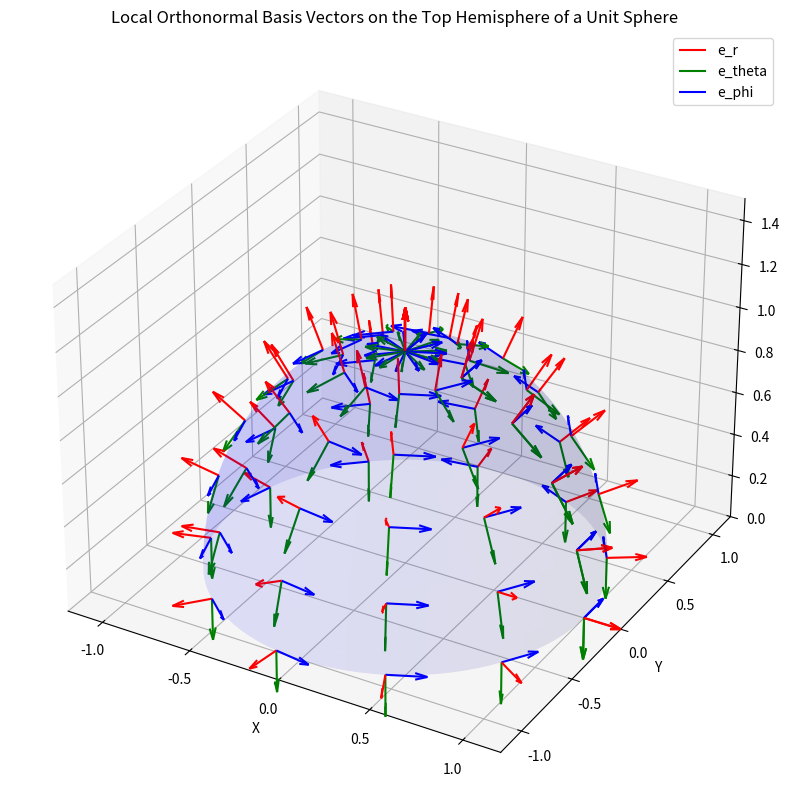
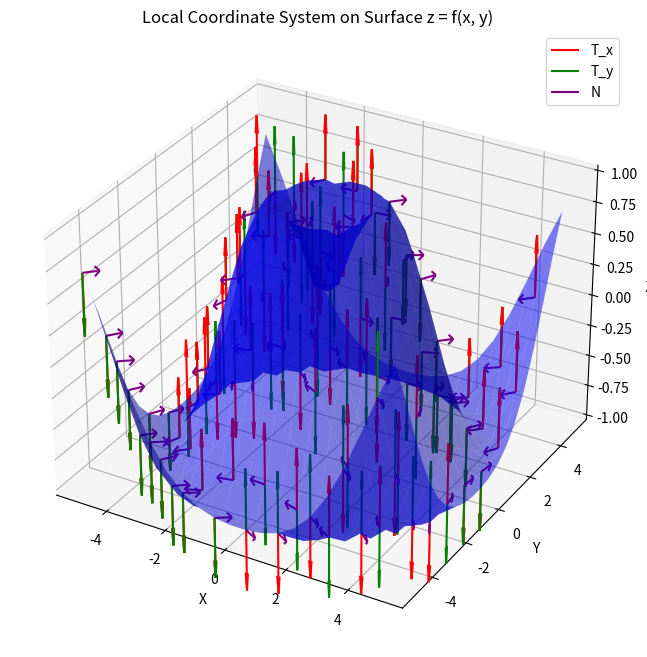
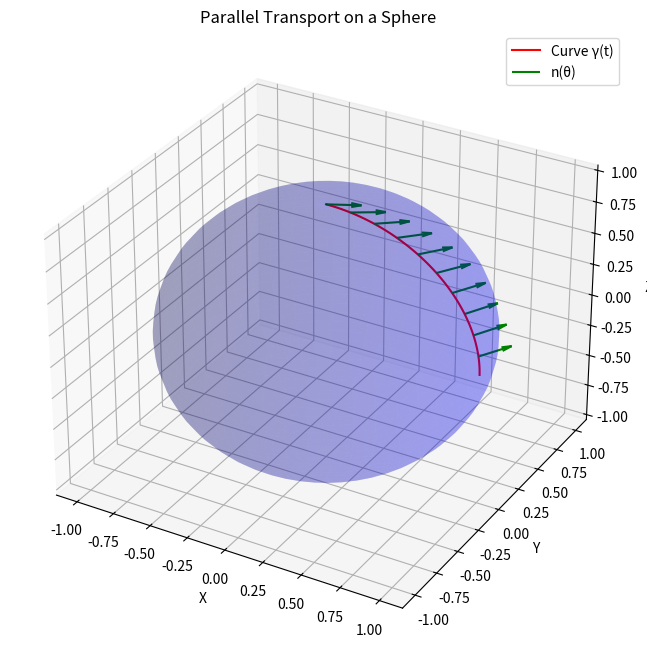
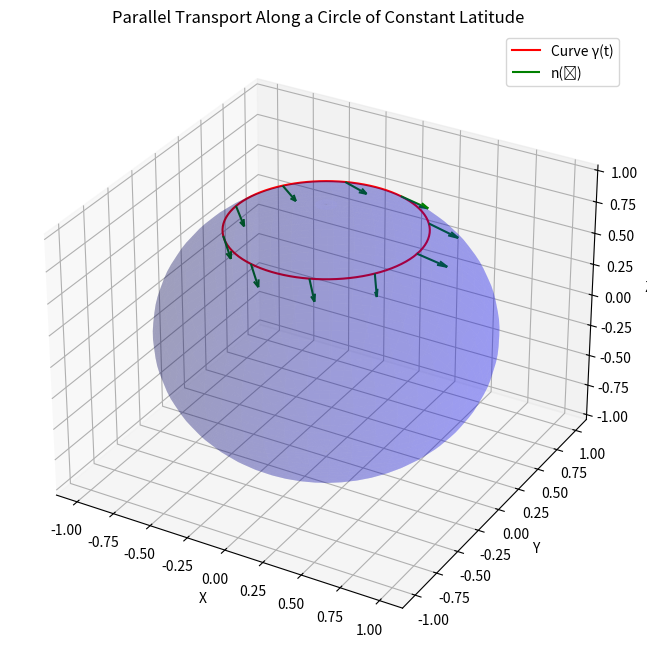
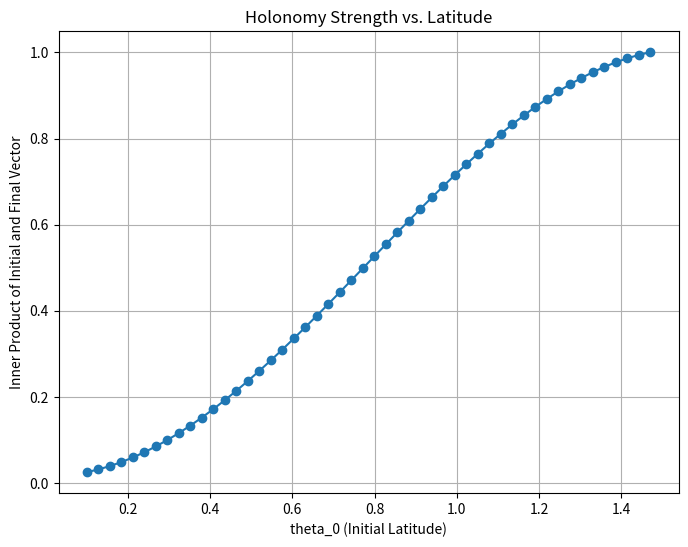

Reproduce these figures in Python, in order.
import numpy as np

#Problem 1a:
#   Write down the spherical and cylindrical basis in terms of the cartesian basis (x,y,z). 
#   Write a python function or multiple python functions that convert coordinates and basis between the three

#   Cartesian (x, y, z) to Spherical (r, phi, theta)
#       r = np.sqrt(x**2 + y**2 + z**2)
#       theta = np.arccos(z/r)
#       phi = np.arctan(y/x)

#   Cartesian (x, y, z) to Cylindrical (rho, phi, z)
#       r = np.sqrt(x**2 + y**2)
#       phi = np.arctan (y/x)
#       z = z

#   Cylindrical (rho, phi, z) to Cartesian (x, y, z)
#       x = r*(np.cos(phi))
#       y = r*(np.sin(phi))
#       z = z

#   Cylindrical (rho, phi, z) to Spherical (r, phi, theta)
#       r = np.sqrt(rho**2 + z**2)
#       phi = phi
#       theta = np.arctan(rho/z)

#   Spherical (r, phi, theta) to Cartesian (x, y, z)
#       x = r*(np.sin(theta))*(np.cos(phi))
#       y = r*(np.sin(theta))*(np.sin(phi))
#       z = r*(np.cos(theta))

#   Spherical (r, phi, theta) to Cylindrical (rho, phi, z)
#       rho = r*(np.sin(theta))
#       phi = phi
#       z = r*(np.cos(theta))

def cartesian_to_spherical(x, y, z):
    #   Cartesian (x, y, z) to Spherical (r, phi, theta)
    #   angles are in radians
    r = np.sqrt(x**2 + y**2 + z**2)
    theta = np.arccos(z/r)
    phi = np.arctan(y/x)
    return np.array([r, theta, phi])

def cartesian_to_cylindrical(x, y, z):
#       Cartesian (x, y, z) to Cylindrical (rho, phi, z)
    r = np.sqrt(x**2 + y**2)
    phi = np.arctan (y/x)
    z = z
    return np.array([r, phi, z])

def cylindrical_to_cartesian(rho, phi, z):
#       Cylindrical (rho, phi, z) to Cartesian (x, y, z)
#       angles are in radians
    x = r*(np.cos(phi))
    y = r*(np.sin(phi))
    z = z
    return np.array([x, y, z])

def cylindrical_to_spherical(rho, phi, z):
#       Cylindrical (rho, phi, z) to Spherical (r, phi, theta)
#       angles are in radians
    r = np.sqrt(rho**2 + z**2)
    phi = phi
    theta = np.arctan(rho/z)
    return np.array([r, phi, theta])

def spherical_to_cartesian(r, phi, theta):
#       Spherical (r, phi, theta) to Cartesian (x, y, z)
#       angles are in radians
    x = r*(np.sin(theta))*(np.cos(phi))
    y = r*(np.sin(theta))*(np.sin(phi))
    z = r*(np.cos(theta))
    return np.array([x, y, z])

def spherical_to_cylindrical(r, phi, theta):
#       Spherical (r, phi, theta) to Cylindrical (rho, phi, z)
#       angles are in radians
    rho = r*(np.sin(theta))
    phi = phi
    z = r*(np.cos(theta))
    return np.array(rho, phi, z)

#Problem 1b: A position vector in the unit sphere is r = e_r such that the coordinate (1, theta, phi)
#   create local orthonormal coordinate systems on the unit sphere and represent them as vectors in cartesian coordinate system.
#   you should reproduce something like the plot below

import matplotlib.pyplot as plt
from mpl_toolkits.mplot3d import Axes3D

def spherical_to_cartesian(r, theta, phi):
    """
    Convert spherical coordinates (r, theta, phi) to Cartesian coordinates (x, y, z).
    """
    x = r * np.sin(theta) * np.cos(phi)
    y = r * np.sin(theta) * np.sin(phi)
    z = r * np.cos(theta)
    return np.array([x, y, z])

def spherical_basis_to_cartesian(theta, phi):
    """
    Convert spherical basis vectors to Cartesian basis vectors.
    Returns the spherical basis vectors {e_r, e_theta, e_phi} in Cartesian coordinates.
    """
    e_r = np.array([
        np.sin(theta) * np.cos(phi),
        np.sin(theta) * np.sin(phi),
        np.cos(theta)
    ])
    e_theta = np.array([
        np.cos(theta) * np.cos(phi),
        np.cos(theta) * np.sin(phi),
        -np.sin(theta)
    ])
    e_phi = np.array([
        -np.sin(phi),
        np.cos(phi),
        0
    ])
    return e_r, e_theta, e_phi

def plot_top_hemisphere_with_basis_vectors():
    """
    Plot the top hemisphere of the unit sphere and local Cartesian basis vectors at various points.
    Save the plot as a PNG file.
    """
    # Create a grid of theta and phi values for the top hemisphere
    theta = np.linspace(0, np.pi/2, 6)  # Polar angle (0 to pi/2)
    phi = np.linspace(0, 2 * np.pi, 12)  # Azimuthal angle (0 to 2pi)

    # Create a 3D plot
    fig = plt.figure(figsize=(10, 10))
    ax = fig.add_subplot(111, projection='3d')

    # Plot the top hemisphere of the unit sphere
    u = np.linspace(0, 2 * np.pi, 100)  # Azimuthal angle
    v = np.linspace(0, np.pi/2, 50)     # Polar angle (0 to pi/2 for top hemisphere)
    x = np.outer(np.cos(u), np.sin(v))  # Parametric equation for x
    y = np.outer(np.sin(u), np.sin(v))  # Parametric equation for y
    z = np.outer(np.ones(np.size(u)), np.cos(v))  # Parametric equation for z
    ax.plot_surface(x, y, z, color='b', alpha=0.1)

    # Plot local basis vectors at selected points
    scale = 0.2  # Scale factor for the basis vectors
    for t in theta:
        for p in phi:
            # Convert spherical coordinates to Cartesian
            r = 1  # Unit sphere
            x, y, z = spherical_to_cartesian(r, t, p)

            # Get the local basis vectors in Cartesian coordinates
            e_r, e_theta, e_phi = spherical_basis_to_cartesian(t, p)

            # Plot the basis vectors (scaled down for better visualization)
            ax.quiver(x, y, z, e_r[0], e_r[1], e_r[2], color='r', length=scale, normalize=True, label='e_r' if t == 0 and p == 0 else "")
            ax.quiver(x, y, z, e_theta[0], e_theta[1], e_theta[2], color='g', length=scale, normalize=True, label='e_theta' if t == 0 and p == 0 else "")
            ax.quiver(x, y, z, e_phi[0], e_phi[1], e_phi[2], color='b', length=scale, normalize=True, label='e_phi' if t == 0 and p == 0 else "")

    # Set plot limits and labels
    ax.set_xlim([-1.2, 1.2])
    ax.set_ylim([-1.2, 1.2])
    ax.set_zlim([0, 1.5])
    ax.set_xlabel('X')
    ax.set_ylabel('Y')
    ax.set_zlabel('Z')
    ax.set_title('Local Orthonormal Basis Vectors on the Top Hemisphere of a Unit Sphere')

    # Add a legend
    ax.legend()

    # Save the plot as a PNG file
    plt.savefig('hemisphere_with_local_orth_basis_vectors.png', dpi=300)
    plt.show()

# Run the plotting function
plot_top_hemisphere_with_basis_vectors()

# Problem 1c: can you plot the unit sphere in spherical basis. If so plot it. If not explain why
# it should be very simple, and don't over think it
#   
# No you cannot plot a unit sphere in a spherical basis. The spherical coordinate basis vectors
# depend on the specific position in space meaning that they are locally defined. The cartesian
# coordinate system and its basis vectors are globally defined and are independent of the location.
# For example, for various vectors, the directionality of the spherical basis vectors change. 

# Problem 1d: Create a function that generates the local coordinate system on a given mesh, parametrized 
# by a general surface z = f(x, y). 
import numpy as np
import matplotlib.pyplot as plt
from mpl_toolkits.mplot3d import Axes3D

def local_coordinate_system(f, x, y, dx=1e-5, dy=1e-5):
    """
    Generates the local coordinate system on a surface z = f(x, y).
    
    Parameters:
    - f: A function that takes x and y and returns z.
    - x, y: Arrays of x and y coordinates.
    - dx, dy: Step sizes for the gradient computation.
    
    Returns:
    - T_x, T_y: Tangent vectors in the x and y directions.
    - N: Normal vector.
    - e_r: Unit normal vector.
    """
    # Compute the partial derivatives
    df_dx, df_dy = np.gradient(f(x, y), dx, dy)
    
    # Compute the tangent vectors
    T_x = np.stack([np.ones_like(x), np.zeros_like(x), df_dx], axis=-1)  # T_x = (1, 0, df/dx)
    T_y = np.stack([np.zeros_like(x), np.ones_like(x), df_dy], axis=-1)  # T_y = (0, 1, df/dy)
    
    # Compute the normal vector
    N = np.cross(T_x, T_y)
    
    # Normalize the normal vector
    e_r = N / np.linalg.norm(N, axis=-1, keepdims=True)
    
    return T_x, T_y, N, e_r

# Example surface function
def f(x, y):
    return np.sin(np.sqrt(x**2 + y**2))  # Example surface: z = sin(sqrt(x^2 + y^2))

# Define a grid of x and y values
x = np.linspace(-5, 5, 20)
y = np.linspace(-5, 5, 20)
X, Y = np.meshgrid(x, y)
Z = f(X, Y)

# Compute the local coordinate system
T_x, T_y, N, e_r = local_coordinate_system(f, X, Y)

# Plot the surface and the local coordinate system
fig = plt.figure(figsize=(10, 8))
ax = fig.add_subplot(111, projection='3d')

# Plot the surface
ax.plot_surface(X, Y, Z, alpha=0.5, rstride=1, cstride=1, color='blue')

# Plot tangent and normal vectors at selected points
step = 2  # Plot every 2nd point to avoid clutter
for i in range(0, X.shape[0], step):
    for j in range(0, X.shape[1], step):
        # Point on the surface
        point = np.array([X[i, j], Y[i, j], Z[i, j]])
        
        # Tangent vectors
        ax.quiver(*point, *T_x[i, j], color='red', length=0.5, normalize=True, label='T_x' if (i == 0 and j == 0) else "")
        ax.quiver(*point, *T_y[i, j], color='green', length=0.5, normalize=True, label='T_y' if (i == 0 and j == 0) else "")
        
        # Normal vector
        ax.quiver(*point, *e_r[i, j], color='purple', length=0.5, normalize=True, label='N' if (i == 0 and j == 0) else "")

# Set labels and title
ax.set_xlabel('X')
ax.set_ylabel('Y')
ax.set_zlabel('Z')
ax.set_title('Local Coordinate System on Surface z = f(x, y)')

# Add a legend
ax.legend()

# Save the plot as a PNG file
plt.savefig('test_local_coordinate_system_function.png', dpi=300, bbox_inches='tight')

# Show the plot
plt.show()

#
#
#
# Problem 1e
# Define the spherical coordinates
def spherical_to_cartesian(r, theta, phi):
    """Convert spherical coordinates (r, theta, phi) to Cartesian coordinates (x, y, z)."""
    x = r * np.sin(theta) * np.cos(phi)
    y = r * np.sin(theta) * np.sin(phi)
    z = r * np.cos(theta)
    return x, y, z

# Define the basis vectors in spherical coordinates
def spherical_basis_vectors(theta, phi):
    """Compute the spherical basis vectors e_theta and e_phi."""
    e_theta = np.array([np.cos(theta) * np.cos(phi), np.cos(theta) * np.sin(phi), -np.sin(theta)])
    e_phi = np.array([-np.sin(phi), np.cos(phi), 0])
    return e_theta, e_phi

# Parallel transport of a vector on a sphere
def parallel_transport(theta_0, alpha, beta, num_points=100):
    """
    Perform parallel transport of a vector n from theta = theta_0 to theta = pi/2.
    
    Parameters:
    - theta_0: Initial polar angle (near the north pole).
    - alpha, beta: Components of the initial vector n.
    - num_points: Number of points along the curve.
    
    Returns:
    - theta_values: Array of theta values along the curve.
    - n_vectors: Array of transported vectors n at each theta.
    """
    # Define the curve gamma(t) = theta(t), phi = 0
    theta_values = np.linspace(theta_0, np.pi / 2, num_points)
    phi_values = np.zeros_like(theta_values)

    # Initialize the vector n
    n_vectors = np.zeros((num_points, 3))
    n_vectors[0] = alpha * spherical_basis_vectors(theta_0, 0)[0] + beta * spherical_basis_vectors(theta_0, 0)[1]

    # Perform parallel transport
    for i in range(1, num_points):
        theta = theta_values[i]
        phi = phi_values[i]

        # Compute the change in the vector n
        delta_theta = theta_values[i] - theta_values[i - 1]
        n_vectors[i] = n_vectors[i - 1] - np.dot(n_vectors[i - 1], spherical_basis_vectors(theta, phi)[0]) * delta_theta * spherical_basis_vectors(theta, phi)[0]

    return theta_values, n_vectors

# Parameters
theta_0 = 0  # Initial polar angle
alpha = 1.0  # Component along e_theta
beta = 0.5  # Component along e_phi
num_points = 100  # Number of points along the curve

# Perform parallel transport
theta_values, n_vectors = parallel_transport(theta_0, alpha, beta, num_points)

# Plot the sphere and the transported vector
fig = plt.figure(figsize=(10, 8))
ax = fig.add_subplot(111, projection='3d')

# Plot the sphere
u = np.linspace(0, np.pi, 50)
v = np.linspace(0, 2 * np.pi, 50)
x_sphere = np.outer(np.sin(u), np.cos(v))
y_sphere = np.outer(np.sin(u), np.sin(v))
z_sphere = np.outer(np.cos(u), np.ones_like(v))
ax.plot_surface(x_sphere, y_sphere, z_sphere, color='blue', alpha=0.2)

# Plot the curve gamma(t)
x_curve, y_curve, z_curve = spherical_to_cartesian(1, theta_values, 0)
ax.plot(x_curve, y_curve, z_curve, color='red', label='Curve γ(t)')

# Plot the transported vector n at selected points
step = 10  # Plot every 10th point
for i in range(0, num_points, step):
    point = np.array([x_curve[i], y_curve[i], z_curve[i]])
    n_vector = n_vectors[i]
    ax.quiver(*point, *n_vector, color='green', length=0.2, normalize=True, label='n(θ)' if i == 0 else "")

# Set labels and title
ax.set_xlabel('X')
ax.set_ylabel('Y')
ax.set_zlabel('Z')
ax.set_title('Parallel Transport on a Sphere')

# Add a legend
ax.legend()

# Save the plot as a PNG file
plt.savefig('parallel_transport_sphere.png', dpi=300, bbox_inches='tight')

# Show the plot
plt.show()

#
#
#
# Problem 1F

# Define the spherical coordinates
def spherical_to_cartesian(r, theta, phi):
    """Convert spherical coordinates (r, theta, phi) to Cartesian coordinates (x, y, z)."""
    theta = np.atleast_1d(theta)  # Convert scalars to arrays if needed
    phi = np.atleast_1d(phi)
    x = r * np.sin(theta) * np.cos(phi)
    y = r * np.sin(theta) * np.sin(phi)
    z = r * np.cos(theta)
    return x, y, z

# Define the basis vectors in spherical coordinates
def spherical_basis_vectors(theta, phi):
    """Compute the spherical basis vectors e_theta and e_phi."""
    e_theta = np.array([np.cos(theta) * np.cos(phi), np.cos(theta) * np.sin(phi), -np.sin(theta)])
    e_phi = np.array([-np.sin(phi), np.cos(phi), 0])
    return e_theta, e_phi

# Parallel transport of a vector on a sphere along a circle of constant latitude
def parallel_transport_circle(theta_0, alpha, beta, num_points=100):
    """
    Perform parallel transport of a vector n along a circle of constant latitude.
    
    Parameters:
    - theta_0: Polar angle (constant latitude).
    - alpha, beta: Components of the initial vector n.
    - num_points: Number of points along the curve.
    
    Returns:
    - phi_values: Array of phi values along the curve.
    - n_vectors: Array of transported vectors n at each phi.
    """
    # Define the curve gamma(t) = phi(t), theta = theta_0
    phi_values = np.linspace(0, 2 * np.pi, num_points)
    theta_values = theta_0 * np.ones_like(phi_values)

    # Initialize the vector n
    n_vectors = np.zeros((num_points, 3))
    n_vectors[0] = alpha * spherical_basis_vectors(theta_0, 0)[0] + beta * spherical_basis_vectors(theta_0, 0)[1]

    # Perform parallel transport
    for i in range(1, num_points):
        theta = theta_values[i]
        phi = phi_values[i]

        # Compute the change in the vector n
        delta_phi = phi_values[i] - phi_values[i - 1]
        n_vectors[i] = n_vectors[i - 1] - np.dot(n_vectors[i - 1], spherical_basis_vectors(theta, phi)[1]) * delta_phi * spherical_basis_vectors(theta, phi)[1]

    return phi_values, n_vectors

# Parameters
theta_0 = np.pi / 5  # Constant polar angle (latitude)
alpha = 1.0  # Component along e_theta
beta = 0.5  # Component along e_phi
num_points = 100  # Number of points along the curve

# Perform parallel transport
phi_values, n_vectors = parallel_transport_circle(theta_0, alpha, beta, num_points)

# Plot the sphere and the transported vector
fig = plt.figure(figsize=(10, 8))
ax = fig.add_subplot(111, projection='3d')

# Plot the sphere
u = np.linspace(0, np.pi, 50)
v = np.linspace(0, 2 * np.pi, 50)
x_sphere = np.outer(np.sin(u), np.cos(v))
y_sphere = np.outer(np.sin(u), np.sin(v))
z_sphere = np.outer(np.cos(u), np.ones_like(v))
ax.plot_surface(x_sphere, y_sphere, z_sphere, color='blue', alpha=0.2)

# Plot the curve gamma(t)
theta_values = np.full_like(phi_values, theta_0)  # Ensure theta is an array
x_curve, y_curve, z_curve = spherical_to_cartesian(1, theta_values, phi_values)
ax.plot(x_curve, y_curve, z_curve, color='red', label='Curve γ(t)')
print("x_curve shape:", np.shape(x_curve))
print("y_curve shape:", np.shape(y_curve))
print("z_curve shape:", np.shape(z_curve))
# Plot the transported vector n at selected points
step = 10  # Plot every 10th point
for i in range(0, num_points, step):
    point = np.array([x_curve[i], y_curve[i], z_curve[i]])
    n_vector = n_vectors[i]
    ax.quiver(*point, *n_vector, color='green', length=0.2, normalize=True, label='n(ϕ)' if i == 0 else "")

# Set labels and title
ax.set_xlabel('X')
ax.set_ylabel('Y')
ax.set_zlabel('Z')
ax.set_title('Parallel Transport Along a Circle of Constant Latitude')

# Add a legend
ax.legend()

# Save the plot as a PNG file
plt.savefig('parallel_transport_circle.png', dpi=300, bbox_inches='tight')

# Show the plot
plt.show()

##
#
#
#
#
# Problem 1g

# Compute the holonomy strength for different θ0 values
theta_0_values = np.linspace(0.1, np.pi / 2 - 0.1, 50)  # Avoid exactly 0 and π/2
inner_products = []

alpha = 1.0  # Initial vector component along e_theta
beta = 0.5  # Initial vector component along e_phi
num_points = 100  # Points along the loop

for theta_0 in theta_0_values:
    phi_values, n_vectors = parallel_transport_circle(theta_0, alpha, beta, num_points)
    
    # Extract initial and final vectors
    n_init = n_vectors[0]  
    n_final = n_vectors[-1]  

    # Compute the inner product
    inner_product = np.dot(n_init, n_final)
    inner_products.append(inner_product)

# Plot holonomy strength vs. θ0
plt.figure(figsize=(8, 6))
plt.plot(theta_0_values, inner_products, marker='o', linestyle='-')
plt.xlabel("theta_0 (Initial Latitude)")
plt.ylabel("Inner Product of Initial and Final Vector")
plt.title('Holonomy Strength vs. Latitude')
plt.grid(True)
plt.savefig('holonomy_strength_vs_latitude.png', dpi=300, bbox_inches='tight')
plt.show()
